Image classification data set "dataset" (twelcone/CS232_FinalProject on GitHub). Class labels (6): bladder, breast, eye, liver, lung, pelvis.

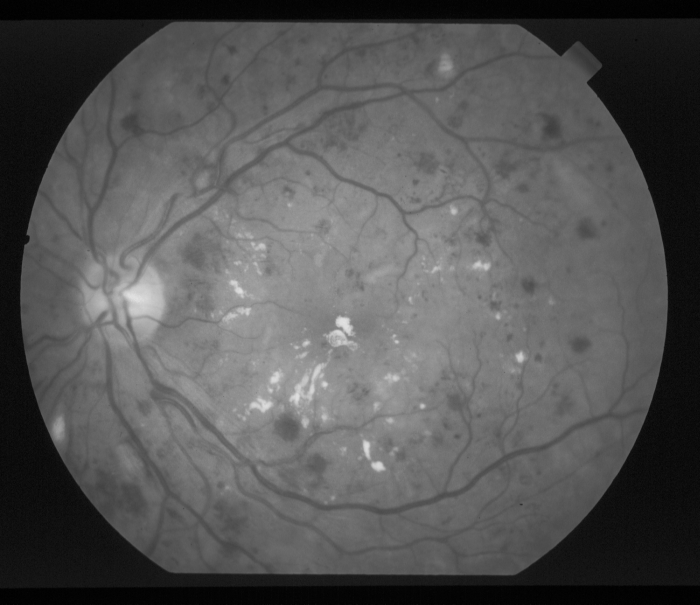
Label: eye

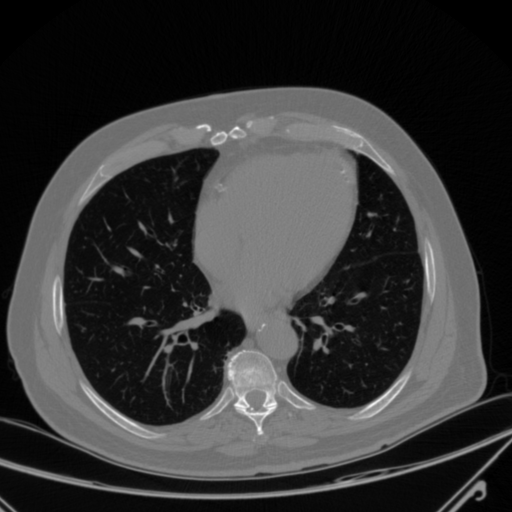
Label: lung

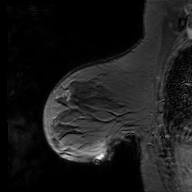
Label: breast

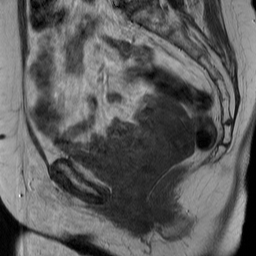
Label: bladder

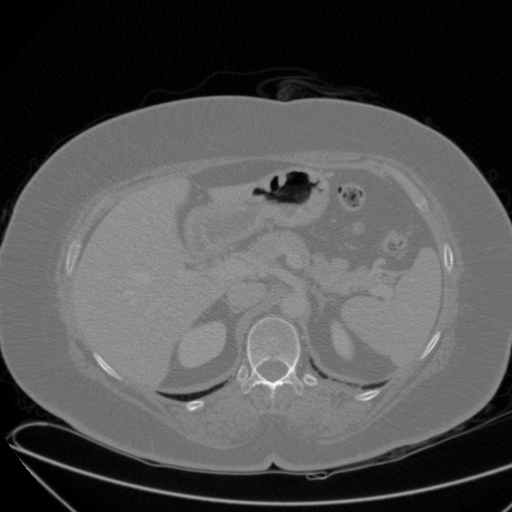
Label: liver

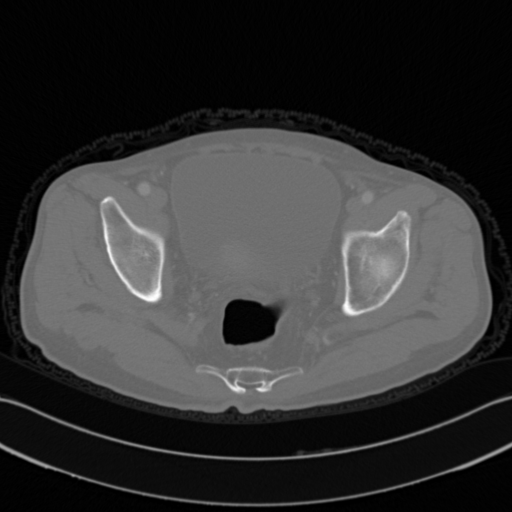
Label: pelvis
